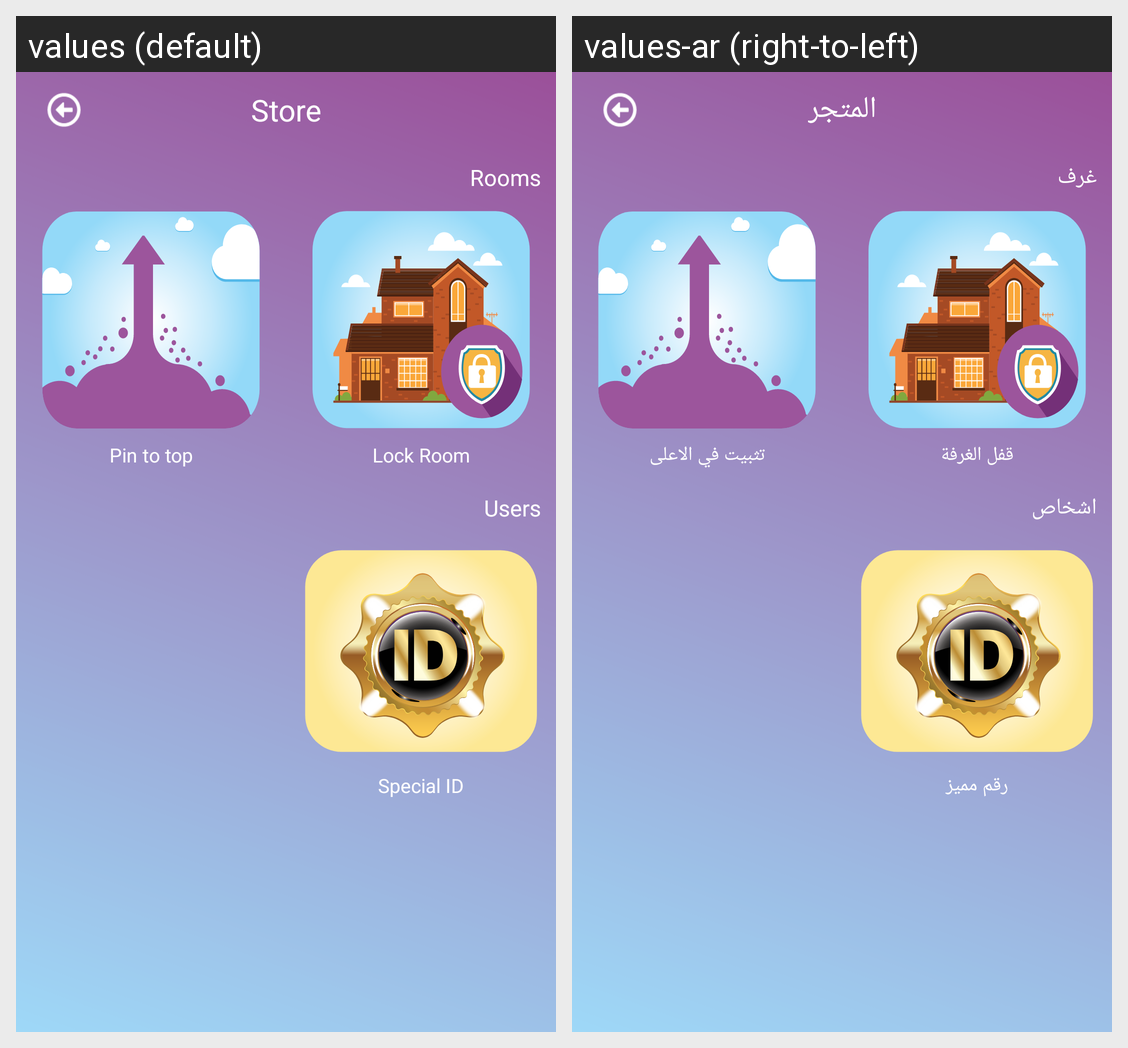

The Android screen above is rendered under two locales of the same app. Produce the string resources it draws, with the default and per-locale values.
Android screen res/layout/activity_store.xml rendered under 2 locales, left to right: values (default), values-ar (right-to-left). Device: Nexus 5 (rendered at 1080×1920; each locale shown at half size, 540×960, under a caption strip naming it); theme AppTheme.
Strings drawn on this screen, with the default value and each locale's value (text and hints the layout hard-codes, and strings that could not be matched under every locale, appear in the picture but are not listed):

store
  values: Store
  values-ar: المتجر

rooms
  values: Rooms
  values-ar: غرف

room_lock
  values: Lock Room
  values-ar: قفل الغرفة

pin_to_top_
  values: Pin to top
  values-ar: تثبيت في الاعلى

users
  values: Users
  values-ar: اشخاص

special_id
  values: Special ID
  values-ar: رقم مميز
